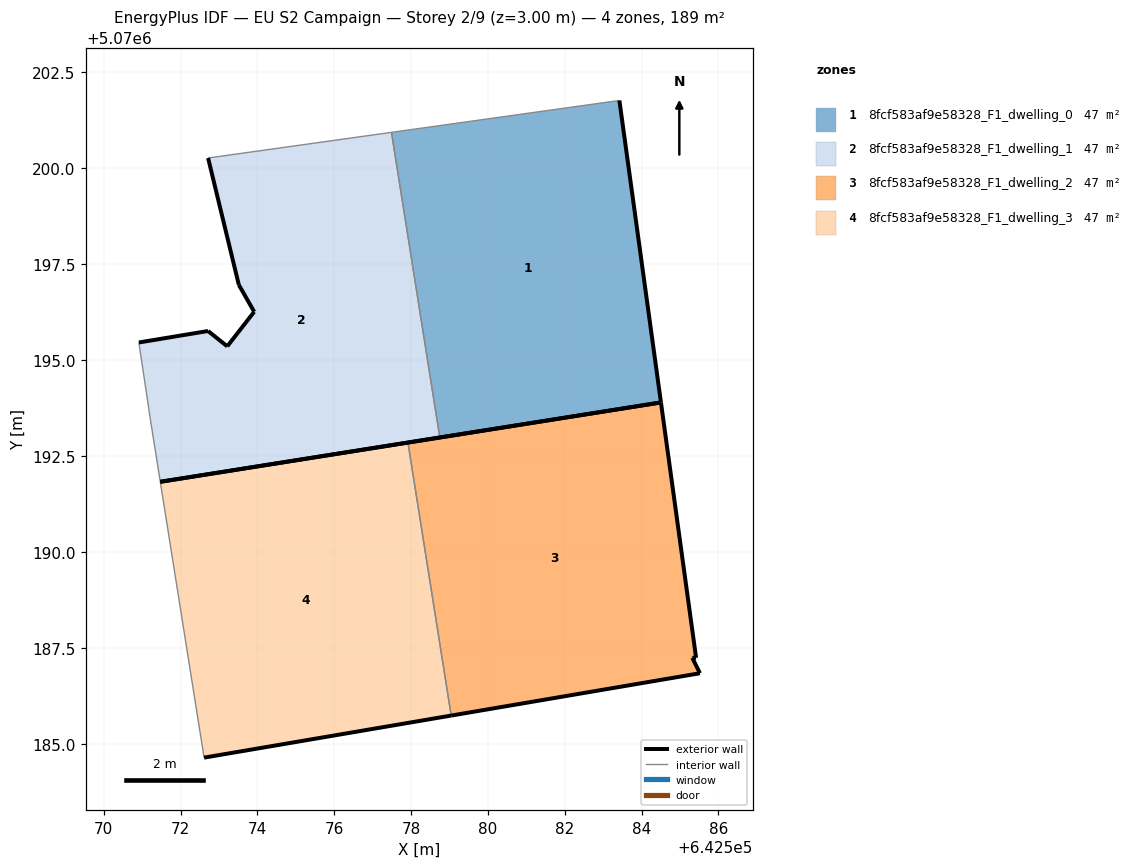
=== STOREY PLAN SPEC (per zone: floor XY polygon, exterior-wall plan segments, windows/doors) ===
zone 1: 8fcf583af9e58328_F1_dwelling_0  (47.2 m²)
  floor: (642584.50, 5070193.90) (642583.42, 5070201.76) (642577.49, 5070200.93) (642578.75, 5070192.99)
  exterior wall: (642584.50, 5070193.90) – (642578.75, 5070192.99)  [5.8 m]
  exterior wall: (642583.42, 5070201.76) – (642584.50, 5070193.90)  [7.9 m]
  interior walls: 2
zone 2: 8fcf583af9e58328_F1_dwelling_1  (47.2 m²)
  floor: (642578.75, 5070192.99) (642577.49, 5070200.93) (642572.71, 5070200.26) (642573.51, 5070196.96) (642573.91, 5070196.26) (642573.21, 5070195.36) (642572.71, 5070195.76) (642570.91, 5070195.46) (642571.21, 5070193.46) (642571.47, 5070191.83)
  exterior wall: (642573.91, 5070196.26) – (642573.51, 5070196.96)  [0.8 m]
  exterior wall: (642573.51, 5070196.96) – (642572.71, 5070200.26)  [3.4 m]
  exterior wall: (642578.75, 5070192.99) – (642571.47, 5070191.83)  [7.4 m]
  exterior wall: (642570.91, 5070195.46) – (642572.71, 5070195.76)  [1.8 m]
  exterior wall: (642572.71, 5070195.76) – (642573.21, 5070195.36)  [0.6 m]
  exterior wall: (642573.21, 5070195.36) – (642573.91, 5070196.26)  [1.1 m]
  interior walls: 4
zone 3: 8fcf583af9e58328_F1_dwelling_2  (47.2 m²)
  floor: (642585.52, 5070186.85) (642585.32, 5070187.25) (642585.42, 5070187.25) (642584.50, 5070193.90) (642577.92, 5070192.86) (642579.04, 5070185.75)
  exterior wall: (642577.92, 5070192.86) – (642584.50, 5070193.90)  [6.7 m]
  exterior wall: (642584.50, 5070193.90) – (642585.42, 5070187.25)  [6.7 m]
  exterior wall: (642585.42, 5070187.25) – (642585.32, 5070187.25)  [0.1 m]
  exterior wall: (642585.32, 5070187.25) – (642585.52, 5070186.85)  [0.4 m]
  exterior wall: (642585.52, 5070186.85) – (642579.04, 5070185.75)  [6.6 m]
  interior walls: 1
zone 4: 8fcf583af9e58328_F1_dwelling_3  (47.2 m²)
  floor: (642579.04, 5070185.75) (642577.92, 5070192.86) (642571.47, 5070191.83) (642572.61, 5070184.65)
  exterior wall: (642571.47, 5070191.83) – (642577.92, 5070192.86)  [6.5 m]
  exterior wall: (642579.04, 5070185.75) – (642572.61, 5070184.65)  [6.5 m]
  interior walls: 2

=== DERIVED (storey summary) ===
Building: EU S2 Campaign
Storey: 2 of 9  (floor level z = 3.00 m)
Storey gross floor area: 188.9 m²
Zones on this storey: 4
  - 8fcf583af9e58328_F1_dwelling_0: floor 47.2 m²; exterior wall 13.8 m (41.3 m²); WWR 0.0%
  - 8fcf583af9e58328_F1_dwelling_1: floor 47.2 m²; exterior wall 15.2 m (45.5 m²); WWR 0.0%
  - 8fcf583af9e58328_F1_dwelling_2: floor 47.2 m²; exterior wall 20.5 m (61.5 m²); WWR 0.0%
  - 8fcf583af9e58328_F1_dwelling_3: floor 47.2 m²; exterior wall 13.1 m (39.2 m²); WWR 0.0%
Zone adjacency (shared interzone walls):
  - 8fcf583af9e58328_F1_dwelling_0 ↔ 8fcf583af9e58328_F1_dwelling_1
  - 8fcf583af9e58328_F1_dwelling_2 ↔ 8fcf583af9e58328_F1_dwelling_3